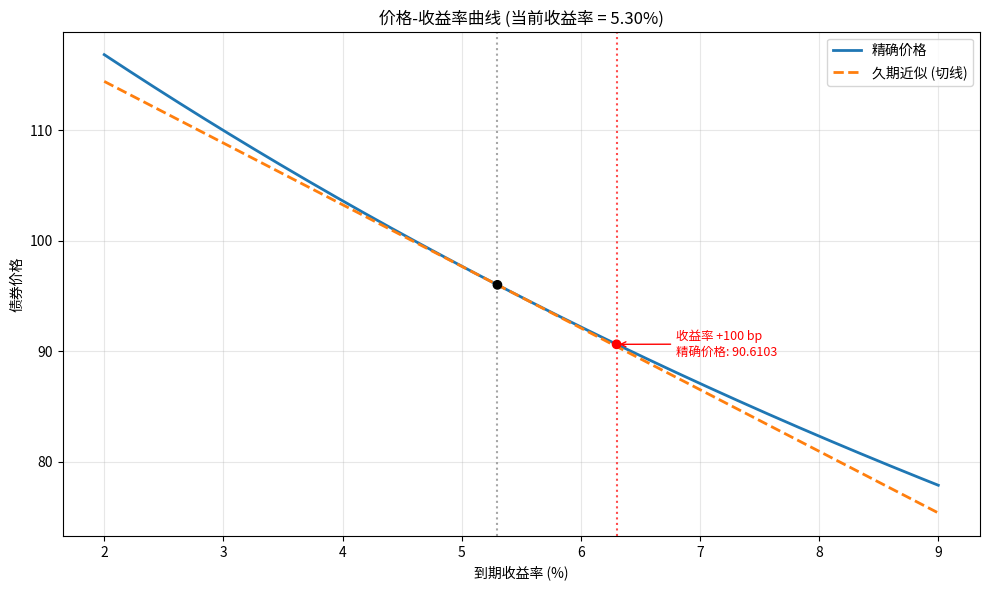

Recreate this plot in Python.
import numpy as np
import matplotlib.pyplot as plt

# ---------- 债券参数 ----------
face_value = 100
coupon_rate = 0.046
years = 7
current_yield = 0.053
yield_shift_bps = 100          # 收益率变动幅度（可调参数）
yield_shift = yield_shift_bps / 10000  # 转换为小数

# ---------- 现金流 ----------
t = np.arange(1, years + 1)
coupon = face_value * coupon_rate
cash_flows = np.full(years, coupon)
cash_flows[-1] += face_value  # 最后一期还包括本金

# ---------- 定价函数 ----------
def bond_price(ytm):
    return np.sum(cash_flows / (1 + ytm) ** t)

def bond_macaulay_duration(ytm):
    pv = cash_flows / (1 + ytm) ** t
    price = np.sum(pv)
    mac_dur = np.sum(t * pv) / price
    return mac_dur, price

# ---------- 当前价格与久期 ----------
mac_dur_0, price_0 = bond_macaulay_duration(current_yield)
mod_dur_0 = mac_dur_0 / (1 + current_yield)

# ---------- 100bp 上升后的精确价格 ----------
price_up100bp = bond_price(current_yield + yield_shift)

# ---------- 久期近似的相对价格变化 ----------
dur_approx_change = -mod_dur_0 * yield_shift

# ---------- 绘图 ----------
yields = np.linspace(0.02, 0.09, 300)
exact_prices = [bond_price(y) for y in yields]
# 久期近似切线：P(y) ≈ P0 * (1 - MD * (y - y0))
approx_prices = price_0 * (1 - mod_dur_0 * (yields - current_yield))

plt.figure(figsize=(10, 6))
plt.plot(yields * 100, exact_prices, label='精确价格', linewidth=2)
plt.plot(yields * 100, approx_prices, '--', label='久期近似 (切线)', linewidth=2)

# 标记当前收益率和变化后的点
shifted_yield = (current_yield + yield_shift) * 100
plt.axvline(current_yield * 100, color='gray', linestyle=':', alpha=0.7)
plt.axvline(shifted_yield, color='red', linestyle=':', alpha=0.7)
plt.scatter([current_yield * 100, shifted_yield],
            [price_0, price_up100bp],
            color=['black', 'red'], zorder=5)
plt.annotate(f'收益率 +{yield_shift_bps} bp\n精确价格: {price_up100bp:.4f}',
             xy=(shifted_yield, price_up100bp),
             xytext=(shifted_yield + 0.5, price_up100bp - 1),
             arrowprops=dict(arrowstyle="->", color='red'),
             fontsize=9, color='red')

plt.xlabel('到期收益率 (%)')
plt.ylabel('债券价格')
plt.title(f'价格-收益率曲线 (当前收益率 = {current_yield*100:.2f}%)')
plt.legend()
plt.grid(alpha=0.3)
plt.tight_layout()

# ---------- 保存图像 ----------
figure_path = 'price_yield_curve.png'
plt.savefig(figure_path, dpi=150)
plt.show()

# ---------- 构建结果字典 ----------
result = {
    'price_at_up100bp': round(price_up100bp, 6),
    'dur_approx_change_up100bp': round(dur_approx_change, 6),
    'figure_path': figure_path
}

print(result)
